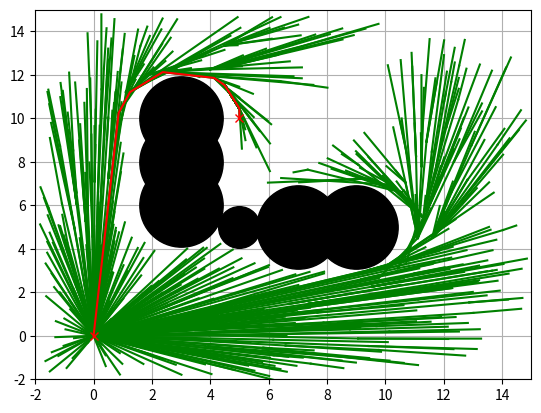

The matplotlib source for this figure:
"""
Path Planning Sample Code with RRT*

author: AtsushiSakai(@Atsushi_twi)

"""

import random
import math
import copy
import numpy as np
import matplotlib.pyplot as plt

show_animation = True


class RRT():
    """
    Class for RRT Planning
    """

    def __init__(self, start, goal, obstacleList, randArea,
                 expandDis=0.5, goalSampleRate=20, maxIter=1000):
        """
        Setting Parameter

        start:Start Position [x,y]
        goal:Goal Position [x,y]
        obstacleList:obstacle Positions [[x,y,size],...]
        randArea:Ramdom Samping Area [min,max]

        """
        self.start = Node(start[0], start[1])
        self.end = Node(goal[0], goal[1])
        self.minrand = randArea[0]
        self.maxrand = randArea[1]
        self.expandDis = expandDis
        self.goalSampleRate = goalSampleRate
        self.maxIter = maxIter
        self.obstacleList = obstacleList

    def Planning(self, animation=True):
        """
        Pathplanning

        animation: flag for animation on or off
        """

        self.nodeList = [self.start]
        for i in range(self.maxIter):
            rnd = self.get_random_point()
            nind = self.GetNearestListIndex(self.nodeList, rnd)

            newNode = self.steer(rnd, nind)
            print(newNode.cost)

            if self.__CollisionCheck(newNode, self.obstacleList):
                nearinds = self.find_near_nodes(newNode)
                newNode = self.choose_parent(newNode, nearinds)
                self.nodeList.append(newNode)
                self.rewire(newNode, nearinds)

            if animation:
                self.DrawGraph(rnd)

        # generate coruse
        lastIndex = self.get_best_last_index()
        path = self.gen_final_course(lastIndex)
        return path

    def choose_parent(self, newNode, nearinds):
        if len(nearinds) == 0:
            return newNode

        dlist = []
        for i in nearinds:
            dx = newNode.x - self.nodeList[i].x
            dy = newNode.y - self.nodeList[i].y
            d = math.sqrt(dx ** 2 + dy ** 2)
            theta = math.atan2(dy, dx)
            if self.check_collision_extend(self.nodeList[i], theta, d):
                dlist.append(self.nodeList[i].cost + d)
            else:
                dlist.append(float("inf"))

        mincost = min(dlist)
        minind = nearinds[dlist.index(mincost)]

        if mincost == float("inf"):
            print("mincost is inf")
            return newNode

        newNode.cost = mincost
        newNode.parent = minind

        return newNode

    def steer(self, rnd, nind):

        # expand tree
        nearestNode = self.nodeList[nind]
        theta = math.atan2(rnd[1] - nearestNode.y, rnd[0] - nearestNode.x)
        newNode = copy.deepcopy(nearestNode)
        newNode.x += self.expandDis * math.cos(theta)
        newNode.y += self.expandDis * math.sin(theta)

        newNode.cost += self.expandDis
        newNode.parent = nind
        return newNode

    def get_random_point(self):

        if random.randint(0, 100) > self.goalSampleRate:
            rnd = [random.uniform(self.minrand, self.maxrand),
                   random.uniform(self.minrand, self.maxrand)]
        else:  # goal point sampling
            rnd = [self.end.x, self.end.y]

        return rnd

    def get_best_last_index(self):

        disglist = [self.calc_dist_to_goal(
            node.x, node.y) for node in self.nodeList]
        goalinds = [disglist.index(i) for i in disglist if i <= self.expandDis]
        #print(goalinds)

        mincost = min([self.nodeList[i].cost for i in goalinds])
        for i in goalinds:
            if self.nodeList[i].cost == mincost:
                return i

        return None

    def gen_final_course(self, goalind):
        path = [[self.end.x, self.end.y]]
        while self.nodeList[goalind].parent is not None:
            node = self.nodeList[goalind]
            path.append([node.x, node.y])
            goalind = node.parent
        path.append([self.start.x, self.start.y])
        return path

    def calc_dist_to_goal(self, x, y):
        return np.linalg.norm([x - self.end.x, y - self.end.y])

    def find_near_nodes(self, newNode):
        nnode = len(self.nodeList)
        r = 50.0 * math.sqrt((math.log(nnode) / nnode))
        #  r = self.expandDis * 5.0
        dlist = [(node.x - newNode.x) ** 2 +
                 (node.y - newNode.y) ** 2 for node in self.nodeList]
        nearinds = [dlist.index(i) for i in dlist if i <= r ** 2]

        return nearinds

    def rewire(self, newNode, nearinds):
        nnode = len(self.nodeList)
        for i in nearinds:
            nearNode = self.nodeList[i]

            dx = newNode.x - nearNode.x
            dy = newNode.y - nearNode.y
            d = math.sqrt(dx ** 2 + dy ** 2)

            scost = newNode.cost + d

            if nearNode.cost > scost:
                theta = math.atan2(dy, dx)
                if self.check_collision_extend(nearNode, theta, d):
                    nearNode.parent = nnode - 1
                    nearNode.cost = scost

    def check_collision_extend(self, nearNode, theta, d):

        tmpNode = copy.deepcopy(nearNode)

        for i in range(int(d / self.expandDis)):
            tmpNode.x += self.expandDis * math.cos(theta)
            tmpNode.y += self.expandDis * math.sin(theta)
            if not self.__CollisionCheck(tmpNode, self.obstacleList):
                return False

        return True

    def DrawGraph(self, rnd=None):
        u"""
        Draw Graph
        """
        plt.clf()
        if rnd is not None:
            plt.plot(rnd[0], rnd[1], "^k")
        for node in self.nodeList:
            if node.parent is not None:
                plt.plot([node.x, self.nodeList[node.parent].x], [
                         node.y, self.nodeList[node.parent].y], "-g")

        for (ox, oy, size) in self.obstacleList:
            plt.plot(ox, oy, "ok", ms=30 * size)

        plt.plot(self.start.x, self.start.y, "xr")
        plt.plot(self.end.x, self.end.y, "xr")
        plt.axis([-2, 15, -2, 15])
        plt.grid(True)
        plt.pause(0.01)

    def GetNearestListIndex(self, nodeList, rnd):
        dlist = [(node.x - rnd[0]) ** 2 + (node.y - rnd[1])
                 ** 2 for node in nodeList]
        minind = dlist.index(min(dlist))

        return minind

    def __CollisionCheck(self, node, obstacleList):
        for (ox, oy, size) in obstacleList:
            dx = ox - node.x
            dy = oy - node.y
            d = dx * dx + dy * dy
            if d <= size ** 2:
                return False  # collision

        return True  # safe


class Node():
    """
    RRT Node
    """

    def __init__(self, x, y):
        self.x = x
        self.y = y
        self.cost = 0.0
        self.parent = None


def main():
    print("Start rrt planning")

    # ====Search Path with RRT====
    obstacleList = [
        (5, 5, 1),
        (3, 6, 2),
        (3, 8, 2),
        (3, 10, 2),
        (7, 5, 2),
        (9, 5, 2)
    ]  # [x,y,size(radius)]

    # Set Initial parameters
    rrt = RRT(start=[0, 0], goal=[5, 10],
              randArea=[-2, 15], obstacleList=obstacleList)
    path = rrt.Planning(animation=False)

    # Draw final path
    if show_animation:
        rrt.DrawGraph()
        plt.plot([x for (x, y) in path], [y for (x, y) in path], '-r')
        plt.grid(True)
        plt.pause(0.01)  # Need for Mac
        plt.show()


if __name__ == '__main__':
    main()